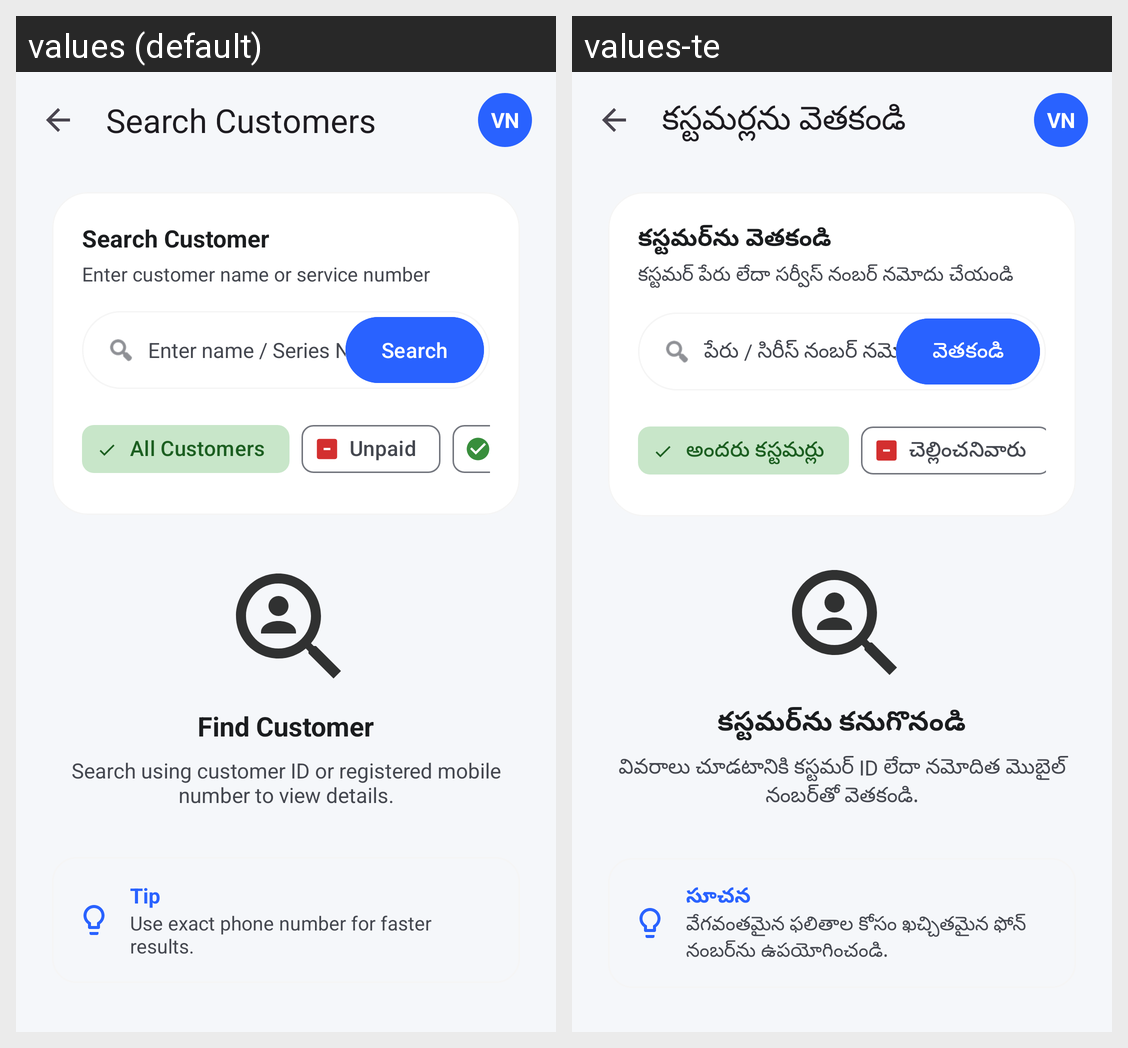

Locale-by-locale string values for the Android screen shown in this grid:
Android screen res/layout/activity_customer_list.xml rendered under 2 locales, left to right: values (default), values-te. Device: Nexus 5 (rendered at 1080×1920; each locale shown at half size, 540×960, under a caption strip naming it); theme Theme.VinayakaCableNetwork.
Strings drawn on this screen, with the default value and each locale's value (text and hints the layout hard-codes, and strings that could not be matched under every locale, appear in the picture but are not listed):

title_search_customers
  values: Search Customers
  values-te: కస్టమర్లను వెతకండి

search_customer_label
  values: Search Customer
  values-te: కస్టమర్‌ను వెతకండి

search_customer_subtitle
  values: Enter customer name or service number
  values-te: కస్టమర్ పేరు లేదా సర్వీస్ నంబర్ నమోదు చేయండి

search_customer_hint
  values: Enter name / Series No.
  values-te: పేరు / సిరీస్ నంబర్ నమోదు చేయండి

search
  values: Search
  values-te: వెతకండి

all_customers_chip
  values: All Customers
  values-te: అందరు కస్టమర్లు

unpaid_label
  values: Unpaid
  values-te: చెల్లించనివారు

find_customer_title
  values: Find Customer
  values-te: కస్టమర్‌ను కనుగొనండి

find_customer_subtitle
  values: Search using customer ID or registered mobile number to view details.
  values-te: వివరాలు చూడటానికి కస్టమర్ ID లేదా నమోదిత మొబైల్ నంబర్‌తో వెతకండి.

tip_label
  values: Tip
  values-te: సూచన

tip_phone_hint
  values: Use exact phone number for faster results.
  values-te: వేగవంతమైన ఫలితాల కోసం ఖచ్చితమైన ఫోన్ నంబర్‌ను ఉపయోగించండి.
